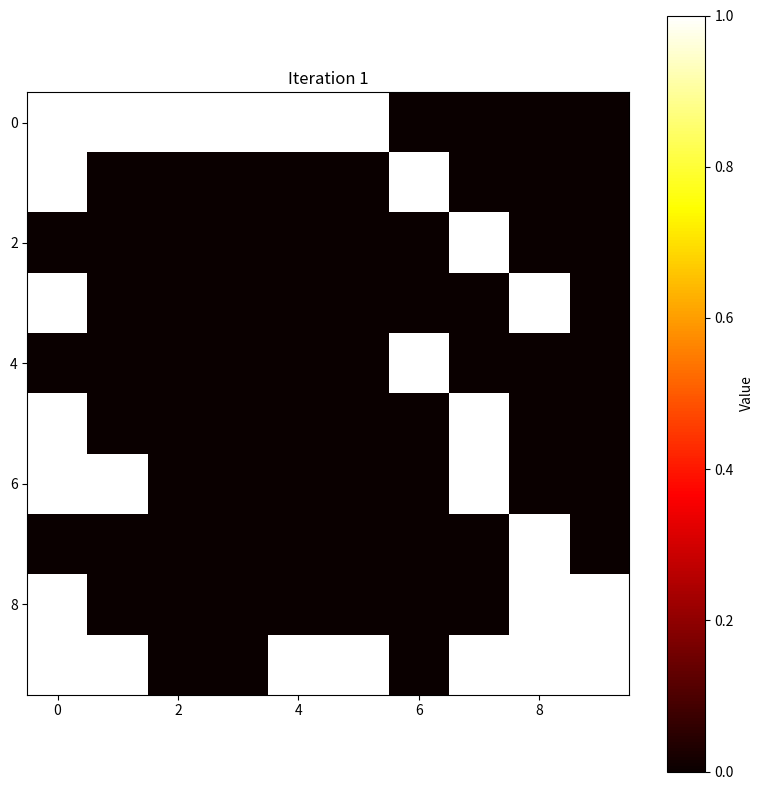

Python code for this plot:
# Program to explorte game of life by Conway.
# Estimated time 3 weeks. 


# What are the rules LIFE?

# 1. The immediate neighbors of a cell are those cells occupying the eight horizontally,
# vertically, and diagonally adjacent cells.
# 2. If a LIFE cell has fewer than two immediate neighbors, it dies of loneliness. If a LIFE
# cell has more than three immediate neighbors, it dies of overcrowding.
# 3. If an empty square has exactly three LIFE cells as immediate neighbors, a new cell is
# born in the square.
# 4. Births and deaths all take place exactly at the change of generations. Thus a dying cell
# may help birth a new one, but a newborn cell may not resurrect a dying cell, nor may one
# dying cell stave off death for another by lowering the local population density.


# Pseudo program

# 1. Print 2d grid of the Flatland. Does the size matter here? 10x10 or 100x100?
# Start by a numpy array 10x10

import numpy as np 
X, Y = 10, 10
A = np.zeros((X,Y), dtype=int)
print(A)
# 2. Randomly distribute a configuration of living cells. 
# choose a number of living cells to begin with, change this number according to the behvior of LIFE. 
initial_lives = 30
positions = np.random.choice(A.size, initial_lives, replace=False)
np.put(A, positions, 1)
print(A)

# Checks:
# 1. If LIFE cell < 2 neigbors then cell = dead. If LIFE cell > 3 neighbors then cell = dead.
# IF empty cell == 3 neighbors LIFE cell then LIFE cell

#
#		0	
#	0	0	0		
#		0
#
#



from scipy.ndimage import convolve


# 3x3 kernel with center zero (so it doesn't count the cell itself)
kernel = np.array([[1, 1, 1],
                   [1, 0, 1],
                   [1, 1, 1]])



import matplotlib.pyplot as plt
from matplotlib.animation import FuncAnimation

#plt.imshow(np.zeros((10, 10)), cmap='hot', interpolation='nearest', vmin=0, vmax=1)

fig, ax = plt.subplots(figsize=(8, 8))
img = ax.imshow(A, cmap='hot', interpolation='nearest')
fig.colorbar(img, label='Value')  # Create colorbar AFTER creating the image
title = ax.set_title("Iteration 0")

# Animation update function
def update(frame):
    global A
    
    # Your existing code for updating the grid
    neighbor_counts = convolve(A, kernel, mode='constant', cval=0)
    mask_dead = neighbor_counts > 3
    mask_life = neighbor_counts == 3
    A[mask_dead] = 0
    A[mask_life] = 1
    
    # Update the image data instead of creating a new plot
    img.set_array(A)
    plt.title(f"Iteration {frame+1}")
    #title.set_text(f"Iteration {frame+1}")
    return [img, title]

# Create the animation
num_generations = 10  # Your original number
ani = FuncAnimation(
    fig, 
    update, 
    frames=num_generations,
    interval=500,  # milliseconds between frames
    blit=True
)
plt.tight_layout()
plt.show()




# TODOS next time:

# 1. Fix the title issue when plotting, the problem apears to be that the first iteration 0 is overlapping with other iterations
# 2. Add all the rules properly.
# 3. validate that the game is working properly

